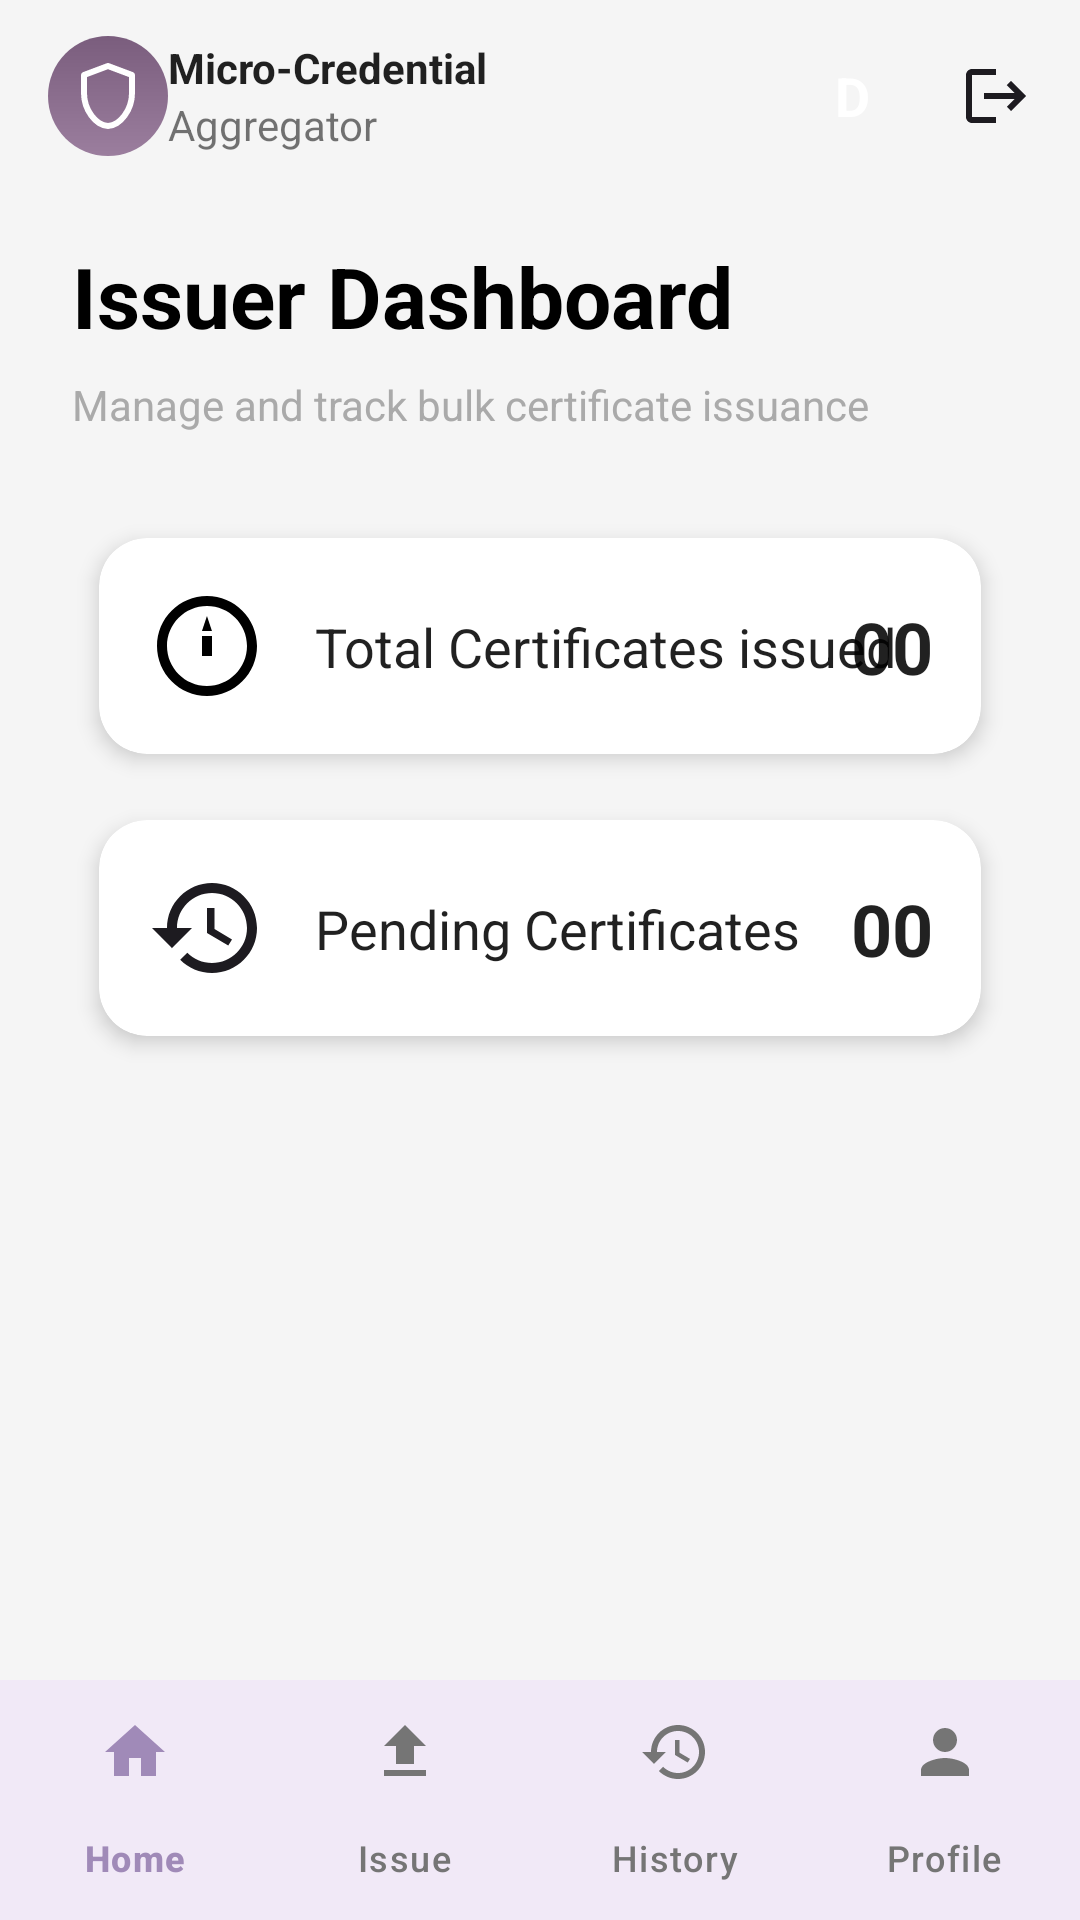

This screen was rendered from an Android layout file. Write that file and the resources it references.
<!-- AndroidManifest.xml: application theme Theme.MicroCredential -->
<!-- res/layout/activity_issuer_dashboard.xml -->
<?xml version="1.0" encoding="utf-8"?>
<androidx.constraintlayout.widget.ConstraintLayout xmlns:android="http://schemas.android.com/apk/res/android"
    xmlns:app="http://schemas.android.com/apk/res-auto"
    xmlns:tools="http://schemas.android.com/tools"
    android:layout_width="match_parent"
    android:layout_height="match_parent"
    android:background="@color/app_background">

    <com.google.android.material.appbar.AppBarLayout
        android:id="@+id/appbar"
        android:layout_width="match_parent"
        android:layout_height="wrap_content"
        android:background="@android:color/transparent"
        app:elevation="0dp"
        app:layout_constraintTop_toTopOf="parent">

        <androidx.appcompat.widget.Toolbar
            android:id="@+id/toolbar"
            android:layout_width="match_parent"
            android:layout_height="?attr/actionBarSize">

            <ImageView
                android:layout_width="40dp"
                android:layout_height="40dp"
                android:background="@drawable/bg_icon"
                android:padding="8dp"
                android:src="@drawable/ic_shield_outline"
                app:tint="@android:color/white" />

            <LinearLayout
                android:layout_width="wrap_content"
                android:layout_height="wrap_content"
                android:layout_marginStart="12dp"
                android:orientation="vertical">

                <TextView
                    android:layout_width="wrap_content"
                    android:layout_height="wrap_content"
                    android:text="Micro-Credential"
        android:textColor="@color/text_primary"
                    android:textStyle="bold" />

                <TextView
                    android:layout_width="wrap_content"
                    android:layout_height="wrap_content"
                    android:text="Aggregator"
        android:textColor="@color/text_secondary" />
            </LinearLayout>

            <LinearLayout
                android:layout_width="wrap_content"
                android:layout_height="wrap_content"
                android:layout_gravity="end"
                android:layout_marginEnd="16dp"
                android:gravity="center_vertical">

                <TextView
                    android:id="@+id/tv_user_initial"
                    android:layout_width="40dp"
                    android:layout_height="40dp"
                    android:background="@drawable/bg_user_initial"
                    android:gravity="center"
                    android:text="D"
                    android:textColor="@android:color/white"
                    android:textSize="18sp"
                    android:textStyle="bold" />

                <ImageView
                    android:id="@+id/iv_logout"
                    android:layout_width="24dp"
                    android:layout_height="24dp"
                    android:layout_marginStart="16dp"
                    android:src="@drawable/ic_logout" />

            </LinearLayout>
        </androidx.appcompat.widget.Toolbar>
    </com.google.android.material.appbar.AppBarLayout>

    <TextView
        android:id="@+id/tv_welcome"
        android:layout_width="wrap_content"
        android:layout_height="wrap_content"
        android:layout_marginStart="24dp"
        android:layout_marginTop="16dp"
        android:text="Issuer Dashboard"
        android:textColor="@android:color/black"
        android:textSize="28sp"
        android:textStyle="bold"
        app:layout_constraintStart_toStartOf="parent"
        app:layout_constraintTop_toBottomOf="@+id/appbar" />

    <TextView
        android:id="@+id/tv_manage_credentials"
        android:layout_width="wrap_content"
        android:layout_height="wrap_content"
        android:layout_marginStart="24dp"
        android:layout_marginTop="8dp"
        android:text="Manage and track bulk certificate issuance"
        android:textColor="@android:color/darker_gray"
        app:layout_constraintStart_toStartOf="parent"
        app:layout_constraintTop_toBottomOf="@+id/tv_welcome" />

    <LinearLayout
        android:id="@+id/ll_stats"
        android:layout_width="0dp"
        android:layout_height="wrap_content"
        android:layout_marginStart="24dp"
        android:layout_marginTop="24dp"
        android:layout_marginEnd="24dp"
        android:orientation="vertical"
        app:layout_constraintEnd_toEndOf="parent"
        app:layout_constraintStart_toStartOf="parent"
        app:layout_constraintTop_toBottomOf="@+id/tv_manage_credentials">

        <include layout="@layout/item_total_certs_issued" />

        <include layout="@layout/item_total_learners_covered" />

    </LinearLayout>

    <com.google.android.material.bottomnavigation.BottomNavigationView
        android:id="@+id/bottom_navigation_issuer"
        android:layout_width="match_parent"
        android:layout_height="wrap_content"
        android:background="?attr/colorSurface"
        app:labelVisibilityMode="labeled"
        app:itemIconTint="@color/bottom_nav_color"
        app:itemTextColor="@color/bottom_nav_color"
        app:layout_constraintBottom_toBottomOf="parent"
        app:menu="@menu/issuer_bottom_navigation_menu" />

</androidx.constraintlayout.widget.ConstraintLayout>
<!-- res/layout/item_total_certs_issued.xml (included above) -->
<?xml version="1.0" encoding="utf-8"?>
<androidx.cardview.widget.CardView xmlns:android="http://schemas.android.com/apk/res/android"
    xmlns:app="http://schemas.android.com/apk/res-auto"
    android:layout_width="match_parent"
    android:layout_height="wrap_content"
    app:cardCornerRadius="16dp"
    app:cardElevation="4dp"
    app:cardUseCompatPadding="true">

    <androidx.constraintlayout.widget.ConstraintLayout
        android:layout_width="match_parent"
        android:layout_height="wrap_content"
        android:padding="16dp">

        <ImageView
            android:id="@+id/iv_cert_icon"
            android:layout_width="40dp"
            android:layout_height="40dp"
            android:src="@drawable/ic_certificate"
            app:layout_constraintBottom_toBottomOf="parent"
            app:layout_constraintStart_toStartOf="parent"
            app:layout_constraintTop_toTopOf="parent" />

        <TextView
            android:id="@+id/tv_cert_label"
            android:layout_width="wrap_content"
            android:layout_height="wrap_content"
            android:layout_marginStart="16dp"
            android:text="Total Certificates issued"
            android:textColor="@color/text_primary"
            android:textSize="18sp"
            app:layout_constraintBottom_toBottomOf="parent"
            app:layout_constraintStart_toEndOf="@id/iv_cert_icon"
            app:layout_constraintTop_toTopOf="parent" />

        <TextView
            android:id="@+id/tv_total_certs_issued"
            android:layout_width="wrap_content"
            android:layout_height="wrap_content"
            android:text="00"
            android:textColor="@color/text_primary"
            android:textSize="24sp"
            android:textStyle="bold"
            app:layout_constraintBottom_toBottomOf="parent"
            app:layout_constraintEnd_toEndOf="parent"
            app:layout_constraintTop_toTopOf="parent" />

    </androidx.constraintlayout.widget.ConstraintLayout>

</androidx.cardview.widget.CardView>
<!-- res/layout/item_total_learners_covered.xml (included above) -->
<?xml version="1.0" encoding="utf-8"?>
<androidx.cardview.widget.CardView xmlns:android="http://schemas.android.com/apk/res/android"
    xmlns:app="http://schemas.android.com/apk/res-auto"
    android:layout_width="match_parent"
    android:layout_height="wrap_content"
    app:cardCornerRadius="16dp"
    app:cardElevation="4dp"
    app:cardUseCompatPadding="true">

    <androidx.constraintlayout.widget.ConstraintLayout
        android:layout_width="match_parent"
        android:layout_height="wrap_content"
        android:padding="16dp">

        <ImageView
            android:id="@+id/iv_learners_icon"
            android:layout_width="40dp"
            android:layout_height="40dp"
            android:src="@drawable/ic_history"
            app:layout_constraintBottom_toBottomOf="parent"
            app:layout_constraintStart_toStartOf="parent"
            app:layout_constraintTop_toTopOf="parent" />

        <TextView
            android:id="@+id/tv_learners_label"
            android:layout_width="wrap_content"
            android:layout_height="wrap_content"
            android:layout_marginStart="16dp"
            android:text="Pending Certificates"
            android:textColor="@color/text_primary"
            android:textSize="18sp"
            app:layout_constraintBottom_toBottomOf="parent"
            app:layout_constraintStart_toEndOf="@+id/iv_learners_icon"
            app:layout_constraintTop_toTopOf="parent" />

        <TextView
            android:id="@+id/tv_total_learners_covered"
            android:layout_width="wrap_content"
            android:layout_height="wrap_content"
            android:text="00"
            android:textColor="@color/text_primary"
            android:textSize="24sp"
            android:textStyle="bold"
            app:layout_constraintBottom_toBottomOf="parent"
            app:layout_constraintEnd_toEndOf="parent"
            app:layout_constraintTop_toTopOf="parent" />

    </androidx.constraintlayout.widget.ConstraintLayout>

</androidx.cardview.widget.CardView>
<!-- resources referenced by this layout -->
<resources>
  <color name="app_background">#F5F5F5</color>
  <color name="text_primary">#DE000000</color>
  <color name="text_secondary">#8A000000</color>
  <!-- drawable bg_icon (drawable) -->
  <?xml version="1.0" encoding="utf-8"?>
  <shape xmlns:android="http://schemas.android.com/apk/res/android"
      android:shape="rectangle">
  
      
      <gradient
          android:type="linear"
          android:angle="90"
          android:startColor="#9B7E9E"
          android:endColor="#7A5D7D"/>
  
      
      <corners android:radius="20dp"/>
  
      
      <padding
          android:left="0dp"
          android:top="0dp"
          android:right="0dp"
          android:bottom="0dp"/>
  
  </shape>
  <!-- drawable ic_certificate (drawable) -->
  <vector xmlns:android="http://schemas.android.com/apk/res/android"
      android:width="24dp"
      android:height="24dp"
      android:viewportWidth="24"
      android:viewportHeight="24">
      <path
          android:fillColor="@android:color/black"
          android:pathData="M12,2C6.48,2 2,6.48 2,12s4.48,10 10,10 10,-4.48 10,-10S17.52,2 12,2zM12,20c-4.41,0 -8,-3.59 -8,-8s3.59,-8 8,-8 8,3.59 8,8 -3.59,8 -8,8z"/>
      <path
          android:fillColor="@android:color/black"
          android:pathData="M12,6l-1,3h2l-1,-3zM11,10v4h2v-4h-2z"/>
  </vector>
  <!-- drawable ic_history (drawable) -->
  <vector xmlns:android="http://schemas.android.com/apk/res/android"
      android:width="24dp"
      android:height="24dp"
      android:viewportWidth="24"
      android:viewportHeight="24">
    <path
        android:fillColor="?android:attr/textColorPrimary"
        android:pathData="M13,3c-4.97,0 -9,4.03 -9,9H1l3.89,3.89 0.07,0.14L9,12H6c0,-3.87 3.13,-7 7,-7s7,3.13 7,7 -3.13,7 -7,7c-1.93,0 -3.68,-0.79 -4.94,-2.06l-1.42,1.42C8.27,19.99 10.51,21 13,21c4.97,0 9,-4.03 9,-9s-4.03,-9 -9,-9zM12,8v5l4.25,2.52 0.75,-1.23 -3.5,-2.08V8H12z"/>
  </vector>
  <!-- drawable ic_logout (drawable) -->
  <vector xmlns:android="http://schemas.android.com/apk/res/android"
      android:width="24dp"
      android:height="24dp"
      android:viewportWidth="24"
      android:viewportHeight="24">
      <path
          android:fillColor="?android:attr/textColorPrimary"
          android:pathData="M17,7l-1.41,1.41L18.17,11H8v2h10.17l-2.58,2.58L17,17l5,-5zM4,5h8V3H4c-1.1,0 -2,0.9 -2,2v14c0,1.1 0.9,2 2,2h8v-2H4V5z"/>
  </vector>
  <!-- drawable ic_shield_outline (drawable) -->
  <?xml version="1.0" encoding="utf-8"?>
  <vector xmlns:android="http://schemas.android.com/apk/res/android"
      android:width="24dp"
      android:height="24dp"
      android:viewportWidth="24"
      android:viewportHeight="24">
  
      <path
          android:pathData="M12 2L4 5V11C4 16.55 7.84 21.74 12 22C16.16 21.74 20 16.55 20 11V5L12 2Z"
          android:fillColor="@android:color/transparent"
          android:strokeColor="#FFFFFF"
          android:strokeWidth="2"
          android:strokeLineJoin="round"
          android:strokeLineCap="round"/>
  </vector>
  <style name="Theme.MicroCredential" parent="Base.Theme.MicroCredential" />
  <style name="Base.Theme.MicroCredential" parent="Theme.Material3.DayNight.NoActionBar">
          
          
      </style>
</resources>
